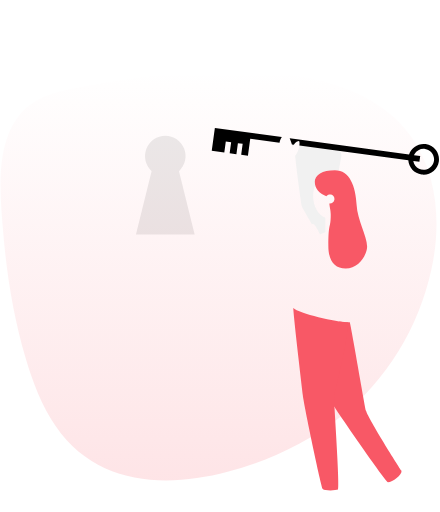
t = 0.00 s
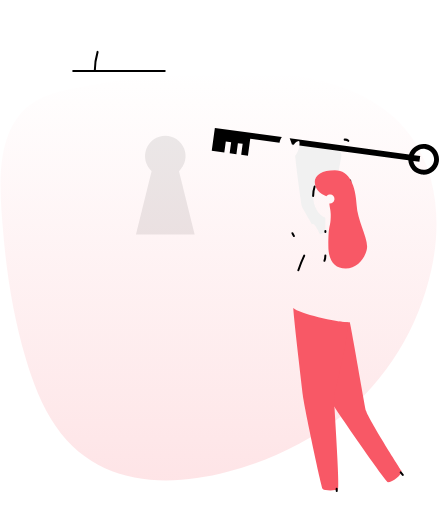
t = 0.20 s
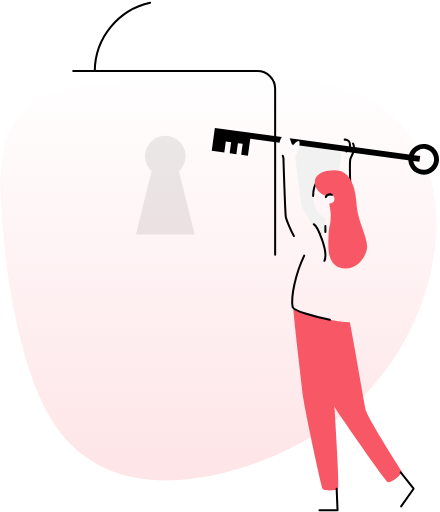
t = 0.62 s
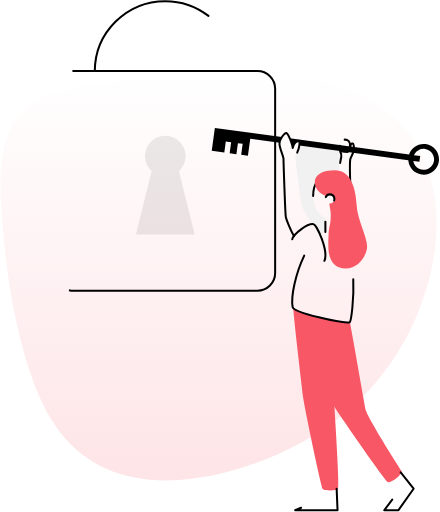
t = 1.04 s
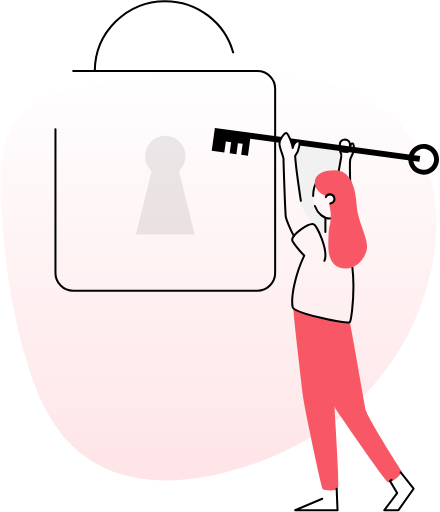
t = 1.46 s
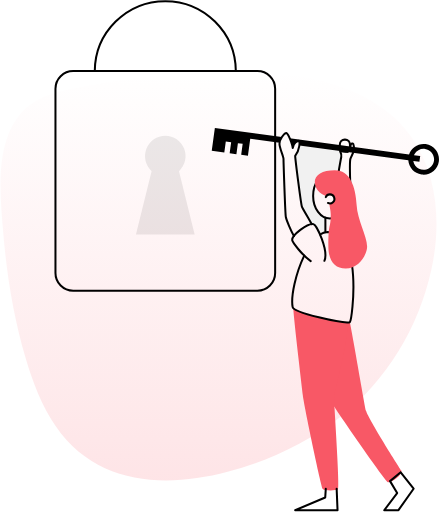
t = 2.00 s

The animated SVG that drew these frames (rendered in a browser with its animation timeline set to each time). Animation: 2 CSS @keyframes rules; one cycle of 2.00 s.

<!--?xml version="1.0" encoding="UTF-8"?-->
<svg width="546px" height="635px" viewBox="0 0 546 635" version="1.1" xmlns="http://www.w3.org/2000/svg" xmlns:xlink="http://www.w3.org/1999/xlink" style="">
    <title>unlock-monochrome</title>
    <defs>
        <linearGradient x1="50%" y1="0%" x2="50%" y2="100%" id="linearGradient-1">
            <stop stop-color="#F85866" stop-opacity="0" offset="0%"></stop>
            <stop stop-color="#F85866" stop-opacity="0.16" offset="100%"></stop>
        </linearGradient>
    </defs>
    <g id="Web" stroke="none" stroke-width="1" fill="none" fill-rule="evenodd">
        <g id="3.-Marketing_desktop" transform="translate(-742.000000, -131.000000)">
            <g id="unlock-monochrome" transform="translate(742.618182, 132.000000)">
                <path d="M52.0518896,119.699721 C68.2242078,112.16568 86.0371044,109.023341 103.623896,106.015614 C198.4914,89.7886098 296.465487,75.420928 390.2256,97.1491284 C438.098943,108.243015 485.144635,130.558037 512.720026,172.874447 C543.34521,219.874918 546.449689,279.769705 534.69852,333.316715 C518.896383,405.331802 479.075547,471.438703 420.870766,516.97948 C380.021412,548.941314 331.905138,571.007095 281.786516,584.362035 C203.362656,605.258378 118.048367,600.316661 68.5964929,527.911411 C51.2200321,502.467721 40.1040611,473.270682 31.3437925,443.731856 C16.4124247,393.38818 7.89929453,341.282986 3.51600527,288.95379 C-0.80418481,237.390197 -9.05124679,163.82287 36.7114288,128.919562 C41.2692925,125.442798 46.3645507,122.348835 52.0518896,119.699721 Z" id="Fill-1" fill="url(#linearGradient-1)" class="uajBKTyG_0"></path>
                <path d="M497.635364,583.106182 C494.992455,579.450636 456.174727,518.275909 453.732909,508.925182 C451.499364,500.364455 437.458909,416.488 433.465818,398.634 C433.465818,398.634 433.465818,398.634 433.465818,398.634 C431.375909,399.072091 426.671818,398.705818 420.624727,397.786545 C401.607273,413.737364 405.679364,488.679636 407.065455,492.320818 C408.688545,496.629909 475.091636,592.866273 480.779636,597.319017 C486.453273,597.333364 498.418182,588.392 497.635364,583.106182 Z" id="Path" fill="#F85866" fill-rule="nonzero" class="uajBKTyG_1"></path>
                <path d="M431.059909,398.835091 C417.543727,398.835091 369.978545,387.760727 363.285091,381.096 C364.003273,395.545818 373.842364,477.612455 375.142273,489.297273 C376.535545,501.843909 398.045091,603.114727 399.948273,605.642727 C401.851455,608.170727 416.33,607.624909 418.829273,606.360909 C421.328545,605.096909 413.945636,500.788182 413.945636,493.225727 C413.945636,486.029545 431.627273,422.226273 431.059909,398.835091 Z" id="Path" fill="#F85866" fill-rule="nonzero" class="uajBKTyG_2"></path>
                <path d="M363.967364,178.367636 L361.669182,178.058818 C362.133895,179.501321 362.458576,180.985235 362.638727,182.49 C362.846622,181.050938 363.295804,179.65726 363.967364,178.367636 Z" id="Path" fill="#F1F1F1" fill-rule="nonzero" class="uajBKTyG_3"></path>
                <path d="M421.615818,186.253273 L370.890636,179.315636 C370.314251,184.001929 368.527162,188.457277 365.705364,192.242909 C365.913636,197.729818 372.887182,252.074636 374.014727,255.220273 C374.876545,257.647727 382.690364,270.424182 386.223818,277.002727 C386.969024,276.891912 387.726521,276.891912 388.471727,277.002727 C390.001455,277.246909 393.355364,282.633273 396.465091,289.793545 C398.489531,288.417014 400.759341,287.441801 403.151364,286.920818 L403.151364,268.966273 C394.382364,265.662636 387.947455,254.846818 387.947455,241.998545 C387.921913,237.406895 388.78524,232.853695 390.489818,228.590091 C390.16808,227.234766 390.00658,225.846352 390.008636,224.453364 C390.008636,215.878273 399.151091,210.003545 414.922364,210.003545 C416.573381,209.996568 418.220343,210.167524 419.834727,210.513455 C421.105909,203.195182 422.413,195.704545 422.865455,193.801364 C423.914,189.319909 420.718091,186.490273 421.615818,186.253273 Z" id="Path" fill="#F1F1F1" fill-rule="nonzero" class="uajBKTyG_4"></path>
                <path d="M414.469909,503.976909 C414.469909,504.300091 414.469909,504.623273 414.527364,504.960818 L414.900818,504.623273 L414.469909,503.976909 Z" id="Path" fill="#F1F1F1" fill-rule="nonzero" class="uajBKTyG_5"></path>
                <path id="Rectangle" stroke="#000000" stroke-width="2.5" stroke-linecap="round" stroke-linejoin="round" width="12.5466364" height="14.8591818" d="M 427.091545,172.090727 L 427.6381814,172.090727 A 6,6,0,0,1,433.6381814,178.090727 L 433.6381814,180.94990879999997 A 6,6,0,0,1,427.6381814,186.94990879999997 L 427.091545,186.94990879999997 A 6,6,0,0,1,421.091545,180.94990879999997 L 421.091545,178.090727 A 6,6,0,0,1,427.091545,172.090727" class="uajBKTyG_6"></path>
                <path id="Path" stroke="#000000" stroke-width="2.5" stroke-linecap="round" stroke-linejoin="round" d="M403.158545,286.863364L403.158545,268.916" class="uajBKTyG_7"></path>
                <path id="Rectangle" stroke="#000000" stroke-width="2.5" stroke-linecap="round" stroke-linejoin="round" width="272.600273" height="272.600273" d="M 90.2057273,86.9718182 L 318.80600030000005,86.9718182 A 22,22,0,0,1,340.80600030000005,108.9718182 L 340.80600030000005,337.57209120000005 A 22,22,0,0,1,318.80600030000005,359.57209120000005 L 90.2057273,359.57209120000005 A 22,22,0,0,1,68.2057273,337.57209120000005 L 68.2057273,108.9718182 A 22,22,0,0,1,90.2057273,86.9718182" class="uajBKTyG_8"></path>
                <path d="M221.544727,211.181364 C229.200019,204.156479 231.759327,193.153457 227.990119,183.471228 C224.22091,173.788999 214.895882,167.412447 204.505864,167.412447 C194.115845,167.412447 184.790817,173.788999 181.021609,183.471228 C177.2524,193.153457 179.811708,204.156479 187.467,211.181364 L168.054545,289.901273 L240.935636,289.901273 L221.544727,211.181364 Z" id="Path" fill="#000000" fill-rule="nonzero" opacity="0.08" class="uajBKTyG_9"></path>
                <path d="M116.991818,86.9718182 C117.426864,38.9484528 156.480528,0.246976153 204.505864,0.246976153 C252.531199,0.246976153 291.584863,38.9484528 292.019909,86.9718182" id="Path" stroke="#000000" stroke-width="2.5" stroke-linecap="round" stroke-linejoin="round" class="uajBKTyG_10"></path>
                <path id="Oval" stroke="#000000" stroke-width="2.5" stroke-linecap="round" stroke-linejoin="round" d="M387.9546363,241.948273A20.8272727,28.0090909 0,1,1 429.60918169999997,241.948273A20.8272727,28.0090909 0,1,1 387.9546363,241.948273" class="uajBKTyG_11"></path>
                <path d="M376.894636,316 C366.330182,338.048182 360.038909,366.617455 362.531,379.918182 C363.809364,386.784 424.237182,400.637727 433.473,398.698636 C436.755091,394.231545 450.149182,286.619182 405.966636,286.619182 C402.564893,286.718928 399.268804,287.823455 396.493818,289.793545" id="Path" stroke="#000000" stroke-width="2.5" stroke-linecap="round" stroke-linejoin="round" class="uajBKTyG_12"></path>
                <path d="M401.944818,322.463636 C407.438909,310.168364 392.292455,277.613182 388.478909,276.995545 C380.701,275.738727 361.360364,290.641 361.970818,296.903545 C362.186273,299.129909 373.856727,315.116636 384.952636,322.815545" id="Path" stroke="#000000" stroke-width="2.5" stroke-linecap="round" stroke-linejoin="round" class="uajBKTyG_13"></path>
                <path d="M358.849959,170.239607 L506.982469,190.478316 C509.819355,181.946402 518.408215,176.368995 527.641,177.627909 C532.650783,178.311006 537.183886,180.956621 540.242725,184.982543 C543.301563,189.008465 544.635475,194.084782 543.950909,199.094364 C542.525747,209.52356 532.916392,216.823131 522.487056,215.398988 C513.351153,214.151465 506.616133,206.623624 506.042705,197.765158 L370.868295,179.296765 C371.300649,176.014818 370.987041,173.649182 370.330455,173.649182 C369.236533,173.649182 365.907013,174.626724 363.928647,178.347393 L361.638331,178.036053 C360.946218,175.648044 359.948779,172.788902 358.849959,170.239607 Z M513.855304,189.963551 C513.596321,190.40677 513.365944,190.860977 513.164022,191.323696 L520.839103,192.37173 L519.844541,199.651102 L512.254133,198.614212 C512.589783,200.659975 513.416818,202.636317 514.724067,204.358163 C517.898267,208.539067 523.278569,210.395989 528.35582,209.062937 C533.433071,207.729884 537.20723,203.469421 537.918182,198.268455 C538.888661,191.168922 533.921471,184.626377 526.822273,183.653455 C521.621551,182.940712 516.503632,185.431237 513.855304,189.963551 Z M266.018389,157.556248 L349.12849,168.911708 C347.733955,171.057529 346.604562,173.595018 346.266965,175.936181 L309.921272,170.969248 L308.901234,178.440248 L308.898272,178.439248 L307.038924,192.053875 L298.656617,190.908622 L300.516272,177.294248 L294.593272,176.485248 L292.733867,190.099323 L284.35156,188.95407 L286.211272,175.339248 L279.584272,174.434248 L277.724678,188.045414 L262.141272,185.916294 L265.021903,164.832443 L265.023272,164.832248 L266.018389,157.556248 Z" id="Combined-Shape" fill="#000000" fill-rule="nonzero" class="uajBKTyG_14"></path>
                <path d="M434.313273,227.850364 C433.717182,224.446182 433.178545,199.776636 434.097818,196.293455 C435.017091,192.810273 437.502,190.267909 438.615182,185.068273 C438.995818,183.28 438.392545,177.089273 437.178818,176.830727 C434.564636,176.270545 434.413818,179.200727 434.069091,181.355273 C432.733273,188.702273 430.011364,187.359273 428.754545,187.186909 C427.497727,187.014545 423.181455,186.267636 421.766636,186.231727 C420.351818,186.195818 423.957091,189.104455 422.858273,193.751091 C421.996455,197.406636 417.945909,221.760182 417.112818,225.746091 C420.136364,225.861 434.313273,227.850364 434.313273,227.850364 Z" id="Path" stroke="#000000" stroke-width="2.5" stroke-linecap="round" stroke-linejoin="round" class="uajBKTyG_15"></path>
                <path id="Path" stroke="#000000" stroke-width="2.5" stroke-linecap="round" stroke-linejoin="round" d="M496.615545,584.966273L512.631,605.283636L493.850545,631.856364L476.154545,632L492.220273,610.626909L483.408182,595.846727Z" class="uajBKTyG_16"></path>
                <path id="Path" stroke="#000000" stroke-width="2.5" stroke-linecap="round" stroke-linejoin="round" d="M417.141545,605.456L418.240364,631.992818L365.655091,631.992818L402.957455,616.121L403.639727,605.456" class="uajBKTyG_17"></path>
                <path d="M364.118182,291.718273 C360.599091,285.685545 354.781818,271.788727 354.063636,268.097273 C353.244909,263.831273 351.190909,200.056727 351.190909,196.279091 C351.190909,192.501455 346.163636,182.999909 346.163636,177.311909 C346.163636,171.623909 351.952182,163.910636 354.896727,163.810091 C358.042364,166.043636 362.408909,179.143273 362.61,182.482818 C363.708818,175.301 368.908455,173.649182 370.330455,173.649182 C371.752455,173.649182 371.565727,184.745091 365.676636,192.214182 C365.884909,197.701091 372.858455,252.045909 373.986,255.191545 C374.847818,257.611818 382.661636,270.388273 386.195091,276.974" id="Path" stroke="#000000" stroke-width="2.5" stroke-linecap="round" stroke-linejoin="round" class="uajBKTyG_18"></path>
                <path d="M441.947545,253.518182 C440.776909,229.818182 433.408364,209.989182 414.929545,209.989182 C399.129545,209.989182 390.015818,215.863909 390.015818,224.439 C390.015818,233.014091 395.474,238.802636 404.379455,242.264273 C405.989322,240.19958 408.815792,239.527472 411.182723,240.646521 C413.549654,241.765569 414.82397,244.376465 414.249983,246.930906 C413.675995,249.485347 411.407226,251.300105 408.789091,251.299 C408.548652,251.29657 408.308676,251.277372 408.070909,251.241545 C408.645455,257.432273 409.801727,259.270818 409.801727,265.346636 C409.801727,282.741 406.835636,274.043818 406.835636,304.078182 C406.835636,322.190727 414.419636,332.044182 428.381091,332.044182 C445.265545,332.044182 454.953818,314.183 454.953818,304.559364 C454.896364,292.3 442.816545,271.099273 441.947545,253.518182 Z" id="Path" fill="#F85866" fill-rule="nonzero" class="uajBKTyG_19"></path>
                <path d="M403.618182,243.463636 C404.506992,241.343787 406.600613,239.982053 408.898772,240.029031 C411.196931,240.076009 413.233154,241.522165 414.034591,243.676565 C414.836028,245.830966 414.240006,248.256317 412.531286,249.793854 C410.822567,251.331391 408.347982,251.669029 406.289818,250.645455" id="Path" stroke="#000000" stroke-width="2.5" stroke-linecap="round" stroke-linejoin="round" class="uajBKTyG_20"></path>
            </g>
        </g>
    </g>
<style data-made-with="vivus-instant">.uajBKTyG_0{stroke-dasharray:1708 1710;stroke-dashoffset:1709;animation:uajBKTyG_draw 1800ms ease-out 0ms forwards;}.uajBKTyG_1{stroke-dasharray:461 463;stroke-dashoffset:462;animation:uajBKTyG_draw 1800ms ease-out 10ms forwards;}.uajBKTyG_2{stroke-dasharray:528 530;stroke-dashoffset:529;animation:uajBKTyG_draw 1800ms ease-out 20ms forwards;}.uajBKTyG_3{stroke-dasharray:12 14;stroke-dashoffset:13;animation:uajBKTyG_draw 1800ms ease-out 30ms forwards;}.uajBKTyG_4{stroke-dasharray:310 312;stroke-dashoffset:311;animation:uajBKTyG_draw 1800ms ease-out 40ms forwards;}.uajBKTyG_5{stroke-dasharray:3 5;stroke-dashoffset:4;animation:uajBKTyG_draw 1800ms ease-out 50ms forwards;}.uajBKTyG_6{stroke-dasharray:45 47;stroke-dashoffset:46;animation:uajBKTyG_draw 1800ms ease-out 60ms forwards;}.uajBKTyG_7{stroke-dasharray:18 20;stroke-dashoffset:19;animation:uajBKTyG_draw 1800ms ease-out 70ms forwards;}.uajBKTyG_8{stroke-dasharray:1053 1055;stroke-dashoffset:1054;animation:uajBKTyG_draw 1800ms ease-out 80ms forwards;}.uajBKTyG_9{stroke-dasharray:356 358;stroke-dashoffset:357;animation:uajBKTyG_draw 1800ms ease-out 90ms forwards;}.uajBKTyG_10{stroke-dasharray:274 276;stroke-dashoffset:275;animation:uajBKTyG_draw 1800ms ease-out 100ms forwards;}.uajBKTyG_11{stroke-dasharray:155 157;stroke-dashoffset:156;animation:uajBKTyG_draw 1800ms ease-out 110ms forwards;}.uajBKTyG_12{stroke-dasharray:279 281;stroke-dashoffset:280;animation:uajBKTyG_draw 1800ms ease-out 120ms forwards;}.uajBKTyG_13{stroke-dasharray:120 122;stroke-dashoffset:121;animation:uajBKTyG_draw 1800ms ease-out 130ms forwards;}.uajBKTyG_14{stroke-dasharray:799 801;stroke-dashoffset:800;animation:uajBKTyG_draw 1800ms ease-out 140ms forwards;}.uajBKTyG_15{stroke-dasharray:133 135;stroke-dashoffset:134;animation:uajBKTyG_draw 1800ms ease-out 150ms forwards;}.uajBKTyG_16{stroke-dasharray:138 140;stroke-dashoffset:139;animation:uajBKTyG_draw 1800ms ease-out 160ms forwards;}.uajBKTyG_17{stroke-dasharray:131 133;stroke-dashoffset:132;animation:uajBKTyG_draw 1800ms ease-out 170ms forwards;}.uajBKTyG_18{stroke-dasharray:276 278;stroke-dashoffset:277;animation:uajBKTyG_draw 1800ms ease-out 180ms forwards;}.uajBKTyG_19{stroke-dasharray:325 327;stroke-dashoffset:326;animation:uajBKTyG_draw 1800ms ease-out 190ms forwards;}.uajBKTyG_20{stroke-dasharray:27 29;stroke-dashoffset:28;animation:uajBKTyG_draw 1800ms ease-out 200ms forwards;}@keyframes uajBKTyG_draw{100%{stroke-dashoffset:0;}}@keyframes uajBKTyG_fade{0%{stroke-opacity:1;}93.54838709677419%{stroke-opacity:1;}100%{stroke-opacity:0;}}</style></svg>